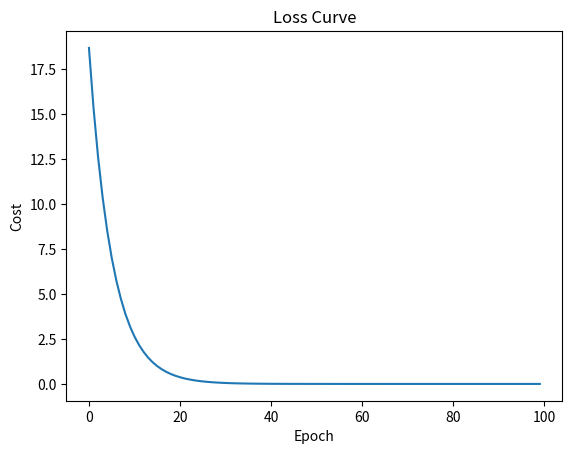

This chart was generated by the following Python code:
from typing import List
import matplotlib.pyplot as plt

#定义数据集
x_data = [1,2,3]

y_data = [2,4,6]

#定义参数
w = 4

# 定义模型
def forward(x) -> int:
    return x * w

#定义损失函数
def cost(x_list: List[int], y_list: List[int]) -> int:
    costValue = 0
    for x,y in zip(x_list, y_list):
        costValue += (forward(x) - y) ** 2
    return costValue / len(x_list) # 均方误差

#定义梯度计算公式
def gradient(x_list: List[int], y_list: List[int]) -> List[float]:
    gradientValue = 0
    for x,y in zip(x_list, y_list):
        gradientValue += 2 * x * (forward(x) - y)
    return gradientValue / len(x_list) # 均方误差的梯度

# 绘制loss曲线
def plot_loss_curve(epoch: int, cost_list: List[float]):
    plt.plot(range(epoch), cost_list)
    plt.xlabel("Epoch")
    plt.ylabel("Cost")
    plt.title("Loss Curve")
    plt.show()

#定义学习率
lr = 0.01

#定义训练次数
epoch = 100

# 定义损失列表
cost_list = []

#训练模型
for i in range(epoch):
    #计算损失并添加到损失列表中
    costValue = cost(x_data, y_data)
    cost_list.append(costValue)
    #计算梯度
    gradientValue = gradient(x_data, y_data)
    #更新参数
    w = w - lr * gradientValue # 梯度下降·更新参数 (w = w - lr * d[loss(w)] / d[w])
    #打印结果
    print(f"epoch: {i + 1}, w: {w}, cost: {costValue}, gradient: {gradientValue}")

# 绘制loss曲线
plot_loss_curve(epoch, cost_list)

#得出训练结论
print(f"经过100轮训练后，w值以及那个训练好了,当x=4是y的预测值为：{forward(4)}")
